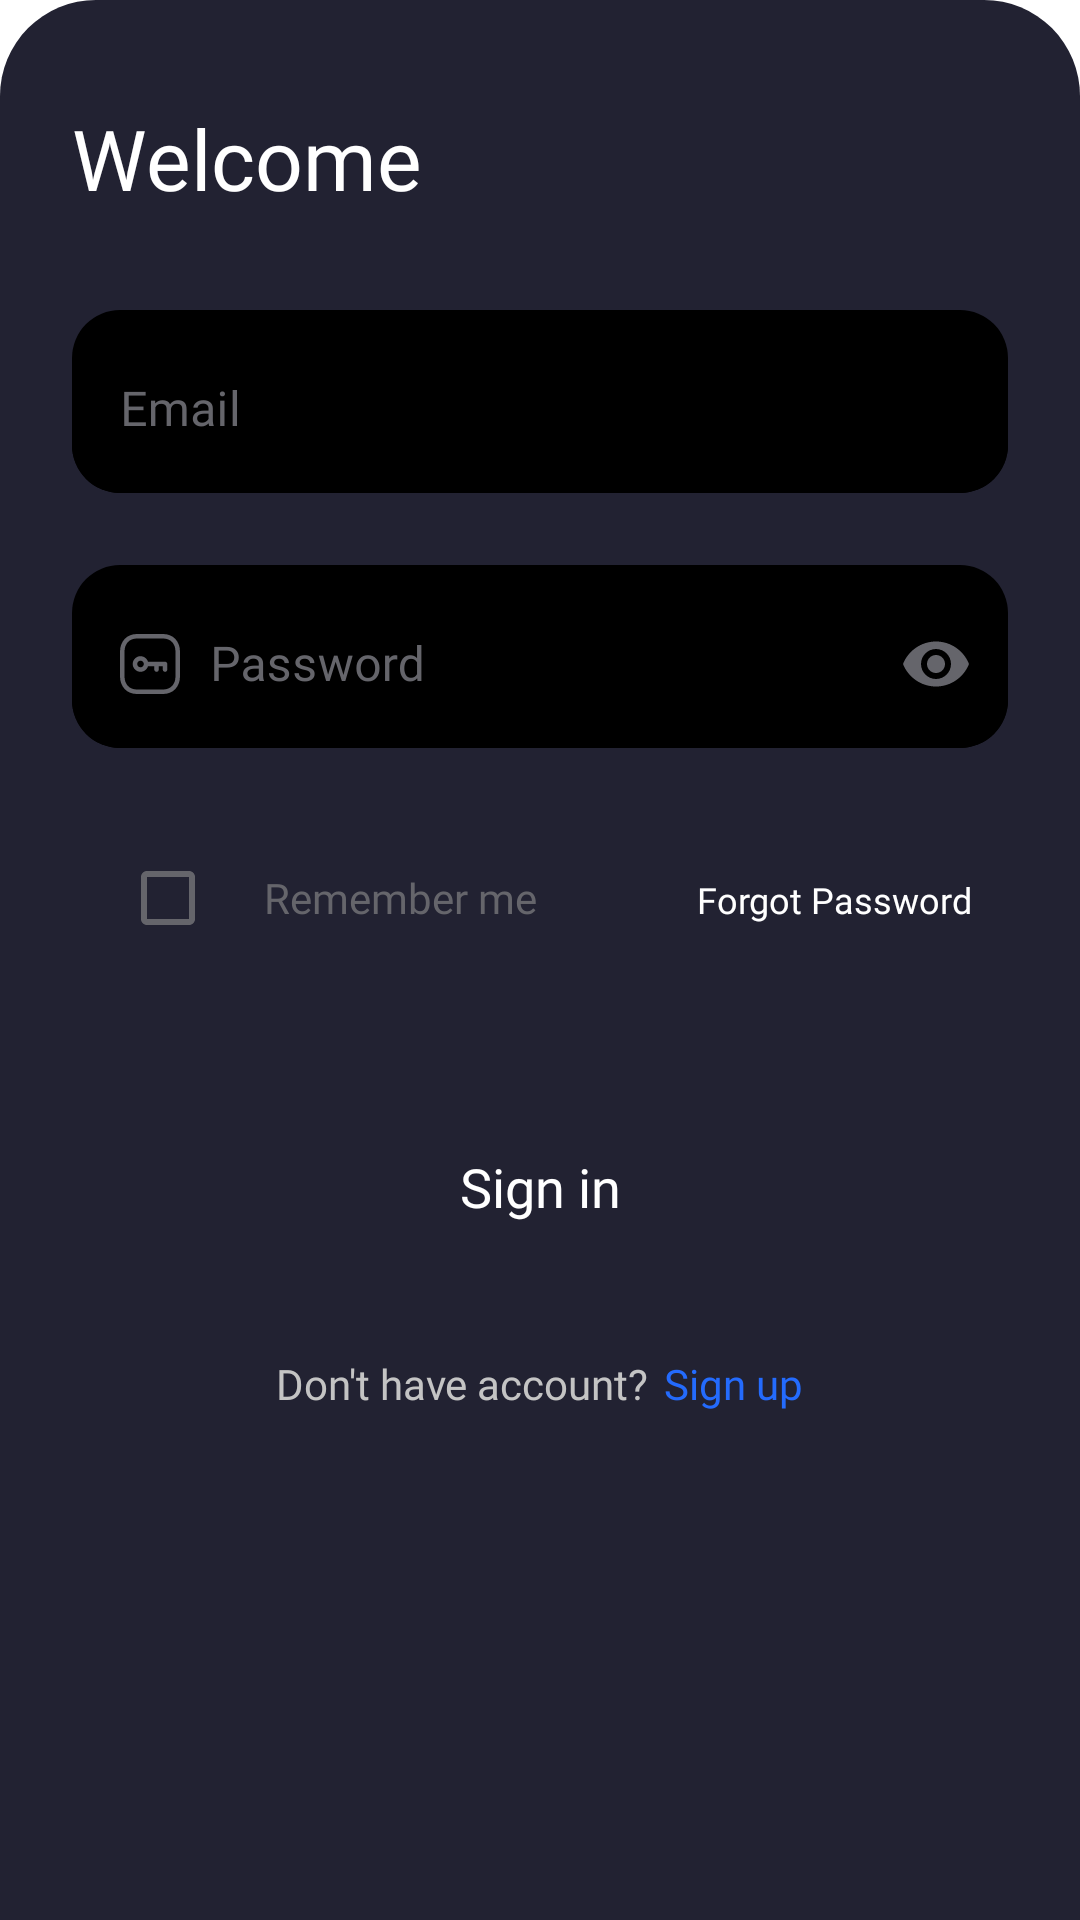

Produce the Android XML layout that renders to this screen, including the resource entries it uses.
<!-- AndroidManifest.xml: application theme Theme.LiveScore -->
<!-- res/layout/sign_in_bottom_sheet.xml -->
<?xml version="1.0" encoding="utf-8"?>
<androidx.constraintlayout.widget.ConstraintLayout xmlns:android="http://schemas.android.com/apk/res/android"
    xmlns:app="http://schemas.android.com/apk/res-auto"
    android:id="@+id/sign_in_bottom_sheet"
    android:layout_width="match_parent"
    android:layout_height="match_parent"
    android:background="@drawable/bottom_sheet_bg"
    android:paddingBottom="50dp">

    <ImageView
        android:id="@+id/line"
        android:layout_width="wrap_content"
        android:layout_height="wrap_content"
        android:layout_marginTop="18dp"
        app:layout_constraintLeft_toLeftOf="parent"
        app:layout_constraintRight_toRightOf="parent"
        app:layout_constraintTop_toTopOf="parent"
        app:srcCompat="@drawable/line" />

    <include
        android:id="@+id/progressbar_signIn"
        layout="@layout/progressbar_layout"
        android:visibility="gone" />

    <TextView
        android:id="@+id/welcome_tv"
        style="@style/TextViewBold"
        android:layout_marginStart="24dp"
        android:layout_marginTop="16dp"
        android:text="@string/welcome"
        android:textSize="28sp"
        app:layout_constraintStart_toStartOf="parent"
        app:layout_constraintTop_toBottomOf="@id/line" />

    <com.google.android.material.textfield.TextInputLayout
        android:id="@+id/email_text_input_layout"
        style="@style/MyTextInputLayout"
        android:layout_width="match_parent"
        android:layout_height="wrap_content"
        android:layout_marginHorizontal="24dp"
        android:layout_marginTop="32dp"
        android:hint="@string/email"
        app:hintAnimationEnabled="true"
        app:hintEnabled="true"
        app:layout_constraintEnd_toEndOf="parent"
        app:layout_constraintStart_toStartOf="parent"
        app:layout_constraintTop_toBottomOf="@id/welcome_tv">

        <com.google.android.material.textfield.TextInputEditText
            android:id="@+id/email_edit_text_sign_in"
            style="@style/EditTextStyle"
            android:layout_width="match_parent"
            android:layout_height="wrap_content"
            android:drawableStart="@drawable/email"
            android:drawablePadding="10dp"
            android:inputType="textEmailAddress" />

    </com.google.android.material.textfield.TextInputLayout>

    <com.google.android.material.textfield.TextInputLayout
        android:id="@+id/password_text_input_layout"
        style="@style/MyTextInputLayout"
        android:layout_width="match_parent"
        android:layout_height="wrap_content"
        android:layout_marginHorizontal="24dp"
        android:layout_marginTop="24dp"
        android:hint="@string/password"
        app:layout_constraintEnd_toEndOf="parent"
        app:layout_constraintStart_toStartOf="parent"
        app:layout_constraintTop_toBottomOf="@id/email_text_input_layout"
        app:passwordToggleEnabled="true"
        app:passwordToggleTint="@color/mid_grey">

        <com.google.android.material.textfield.TextInputEditText
            android:id="@+id/password_edit_text_sign_in"
            style="@style/EditTextStyle"
            android:layout_width="match_parent"
            android:layout_height="wrap_content"
            android:drawableStart="@drawable/password"
            android:drawablePadding="10dp"
            android:inputType="textPassword" />
    </com.google.android.material.textfield.TextInputLayout>

    <LinearLayout
        android:id="@+id/bottom_sheet_linear_layout"
        android:layout_width="match_parent"
        android:layout_height="wrap_content"
        android:layout_marginStart="40dp"
        android:layout_marginTop="26dp"
        android:orientation="horizontal"
        android:weightSum="2"
        app:layout_constraintEnd_toEndOf="parent"
        app:layout_constraintStart_toStartOf="parent"
        app:layout_constraintTop_toBottomOf="@id/password_text_input_layout">


        <androidx.appcompat.widget.AppCompatCheckBox
            android:id="@+id/rememberCheckBox"
            android:layout_width="wrap_content"
            android:layout_height="wrap_content"
            android:buttonTint="@color/mid_grey" />

        <TextView
            style="@style/TextViewRegular"
            android:layout_width="wrap_content"
            android:layout_weight="1.2"
            android:text="@string/remember_me" />

        <TextView
            style="@style/TextViewRegular"
            android:layout_width="wrap_content"
            android:text="@string/forgot_password"
            android:textColor="@color/white"
            android:textSize="12sp" />
    </LinearLayout>

    <androidx.appcompat.widget.AppCompatButton
        android:id="@+id/sign_in__btn_bottom_sheet"
        style="@style/BlueButtonStyle"
        android:layout_width="match_parent"
        android:layout_height="wrap_content"
        android:layout_marginHorizontal="24dp"
        android:layout_marginTop="40dp"
        android:padding="20dp"
        android:text="@string/sign_in"
        app:layout_constraintEnd_toEndOf="parent"
        app:layout_constraintStart_toStartOf="parent"
        app:layout_constraintTop_toBottomOf="@id/bottom_sheet_linear_layout" />

    <LinearLayout
        android:layout_width="match_parent"
        android:layout_height="wrap_content"
        android:layout_marginTop="24dp"
        android:gravity="center"
        android:orientation="horizontal"
        app:layout_constraintEnd_toEndOf="parent"
        app:layout_constraintStart_toStartOf="parent"
        app:layout_constraintTop_toBottomOf="@id/sign_in__btn_bottom_sheet">

        <TextView
            style="@style/TextViewRegular"
            android:layout_width="wrap_content"
            android:layout_gravity="center"
            android:text="@string/dont_have_account"
            android:textColor="@color/color_silver" />

        <TextView
            android:id="@+id/sign_up_btn"
            style="@style/TextViewRegular"
            android:layout_width="wrap_content"
            android:layout_gravity="center"
            android:layout_marginStart="5dp"
            android:text="@string/sign_up"
            android:textColor="@color/blue" />
    </LinearLayout>

</androidx.constraintlayout.widget.ConstraintLayout>
<!-- res/layout/progressbar_layout.xml (included above) -->
<?xml version="1.0" encoding="utf-8"?>
<LinearLayout xmlns:android="http://schemas.android.com/apk/res/android"
    android:layout_width="match_parent"
    android:layout_height="match_parent"
    android:gravity="center"
    android:background="@android:color/transparent"
    android:orientation="vertical">

    <ProgressBar
        android:id="@+id/progressBar"
        android:layout_width="wrap_content"
        android:layout_height="wrap_content" />

    <TextView
        android:layout_width="wrap_content"
        android:layout_height="wrap_content"
        android:text="Please wait..."
        android:fontFamily="@font/source_sans_pro_semibold"
        android:textColor="@color/blue"/>
</LinearLayout>
<!-- resources referenced by this layout -->
<resources>
  <color name="blue">#246BFD</color>
  <color name="color_silver">#C4C4C4</color>
  <color name="mid_grey">#65656B</color>
  <color name="white">#FFFFFFFF</color>
  <!-- drawable bottom_sheet_bg (drawable) -->
  <?xml version="1.0" encoding="utf-8"?>
  <shape xmlns:android="http://schemas.android.com/apk/res/android"
      android:shape="rectangle">
      <corners
          android:topLeftRadius="32dp"
          android:topRightRadius="32dp" />
      <solid android:color="@color/steel_gray" />
  
  </shape>
  <string name="dont_have_account">Don\'t have account?</string>
  <string name="email">Email</string>
  <string name="forgot_password">Forgot Password</string>
  <string name="password">Password</string>
  <string name="remember_me">Remember me</string>
  <string name="sign_in">Sign in</string>
  <string name="sign_up">Sign up</string>
  <string name="welcome">Welcome</string>
  <style name="BlueButtonStyle">
          <item name="android:background">@drawable/button_background</item>
          <item name="android:textSize">18sp</item>
          <item name="android:textColor">@color/white</item>
          <item name="android:fontFamily">@font/source_sans_pro_semibold</item>
          <item name="android:textAllCaps">false</item>
          <item name="android:textAlignment">center</item>
  
      </style>
  <style name="EditTextStyle">
          <item name="android:background">@drawable/rounded_edit_text</item>
          <item name="android:fontFamily">@font/source_sans_pro</item>
          <item name="android:textAllCaps">false</item>
          <item name="android:textColorHint">@color/mid_grey</item>
          <item name="android:textColor">@color/mid_grey</item>
      </style>
  <style name="MyTextInputLayout" parent="Widget.MaterialComponents.TextInputLayout.OutlinedBox">
          <item name="android:background">@drawable/rounded_edit_text</item>
          <item name="android:textColorHint">@color/mid_grey</item>
      </style>
  <style name="TextViewBold">
  
          <item name="android:layout_width">0dp</item>
          <item name="android:layout_height">wrap_content</item>
          <item name="fontFamily">@font/source_sans_pro_semibold</item>
          <item name="android:textColor">@color/white</item>
          <item name="android:textSize">36sp</item>
  
      </style>
  <style name="TextViewRegular">
          <item name="android:layout_width">0dp</item>
          <item name="android:layout_height">wrap_content</item>
          <item name="fontFamily">@font/source_sans_pro</item>
          <item name="android:textColor">@color/mid_grey</item>
          <item name="android:textSize">14sp</item>
  
      </style>
  <color name="steel_gray">#222232</color>
  <!-- drawable button_background (drawable) -->
  <?xml version="1.0" encoding="utf-8"?>
  <shape xmlns:android="http://schemas.android.com/apk/res/android"
      android:shape="rectangle">
      <corners android:radius="16dp" />
      <solid android:color="@color/blue_button" />
  </shape>
  <!-- drawable rounded_edit_text (drawable) -->
  <?xml version="1.0" encoding="utf-8"?>
  <shape xmlns:android="http://schemas.android.com/apk/res/android"
      android:shape="rectangle">
      <solid android:color="#000000" />
      <corners android:radius="16dp" />
  
  </shape>
  <color name="purple_500">#FF6200EE</color>
  <color name="teal_200">#FF03DAC5</color>
  <color name="teal_700">#FF018786</color>
  <color name="black">#FF000000</color>
  <style name="AppBottomSheetDialogTheme" parent="Theme.Design.Light.BottomSheetDialog">
          <item name="bottomSheetStyle">@style/AppModalStyle</item>
  
      </style>
  <style name="AppModalStyle" parent="Widget.Design.BottomSheet.Modal">
          <item name="android:background">@drawable/bottom_sheet_bg</item>
          <item name="windowActionBar">false</item>
          <item name="windowNoTitle">true</item>
          <item name="android:windowIsFloating">false</item>
          <item name="android:windowFullscreen">true</item>
      </style>
</resources>
